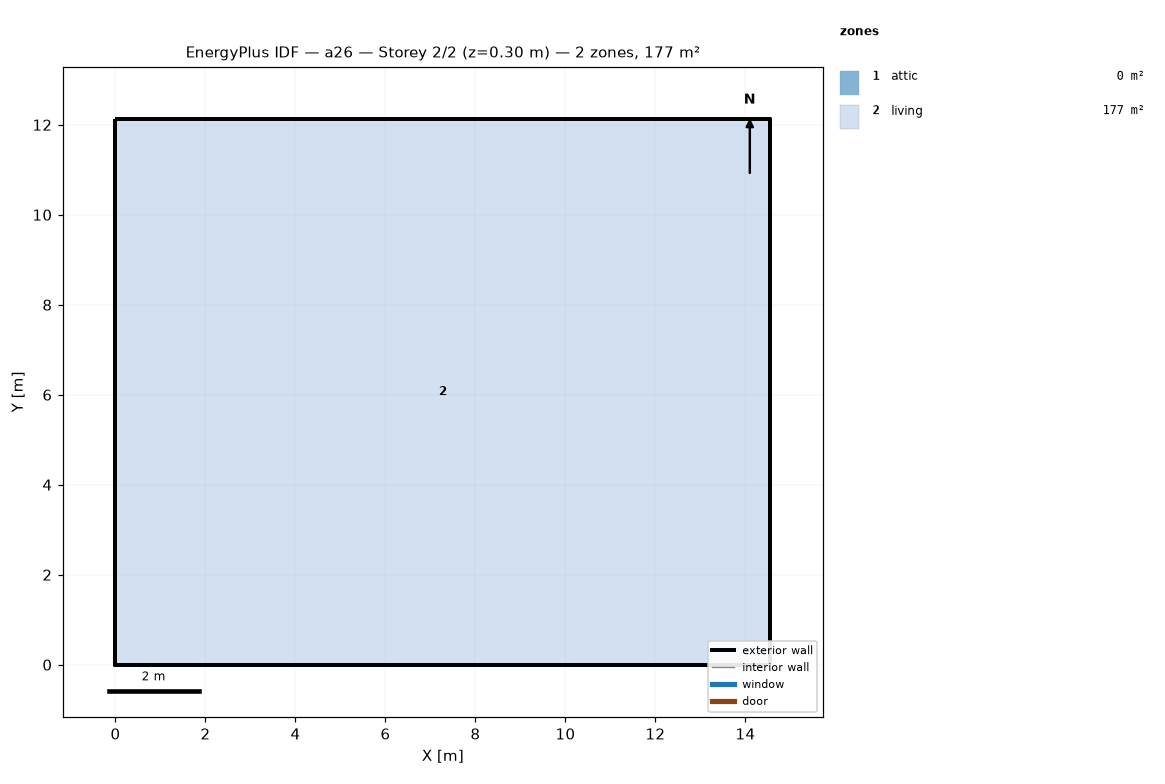
=== STOREY PLAN SPEC (per zone: floor XY polygon, exterior-wall plan segments, windows/doors) ===
zone 1: attic  (0.0 m²)
  exterior wall: (14.55, 0.00) – (14.55, 12.13) – (14.55, 6.06)  [18.2 m]
  exterior wall: (0.00, 12.13) – (0.00, 0.00) – (0.00, 6.06)  [18.2 m]
zone 2: living  (176.5 m²)
  floor: (0.00, 0.00) (0.00, 12.13) (14.55, 12.13) (14.55, 0.00)
  exterior wall: (0.00, 0.00) – (14.55, 0.00)  [14.6 m]
  exterior wall: (14.55, 0.00) – (14.55, 12.13)  [12.1 m]
  exterior wall: (14.55, 12.13) – (0.00, 12.13)  [14.6 m]
  exterior wall: (0.00, 12.13) – (0.00, 0.00)  [12.1 m]

=== DERIVED (storey summary) ===
Building: a26
Storey: 2 of 2  (floor level z = 0.30 m)
Storey gross floor area: 176.5 m²
Zones on this storey: 2
  - attic: floor 0.0 m²; exterior wall 36.4 m (24.5 m²); WWR 0.0%
  - living: floor 176.5 m²; exterior wall 53.4 m (146.4 m²); WWR 0.0%
Zone adjacency: (none detected)